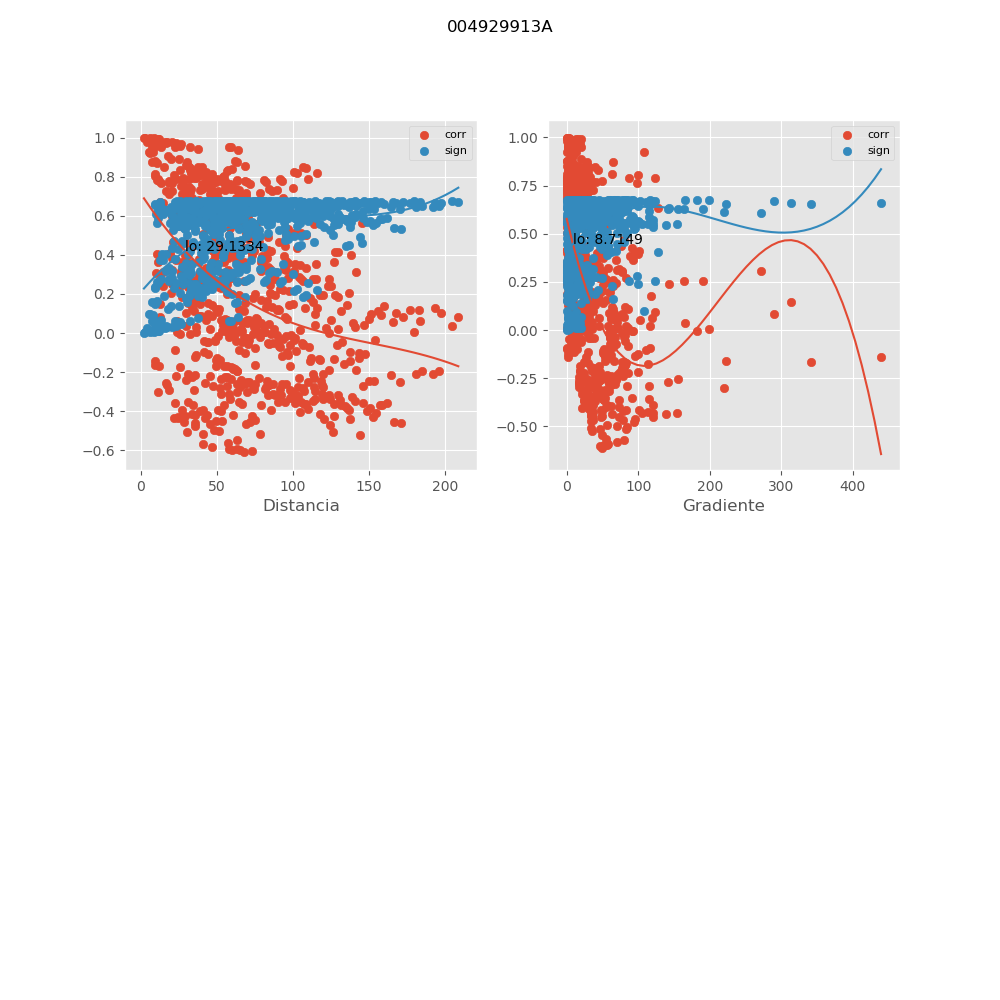

The file beside this chart, header and first rows:
, mx_co, mx_di, mx_gr, mx_si
0, 0.1476, 12.7, 313.8, 0.6598
1, 0.9565, 25.43, 10.44, 0.05741
2, 0.08939, 39.64, 59.43, 0.6691
3, 0.3705, 47.33, 21.19, 0.5819
4, 0.1359, 82.19, 37.76, 0.662
5, 0.1692, 79.17, 5.1, 0.6552
6, 0.1503, 100.3, 32.67, 0.6592
7, 0.2748, 88.09, 15.08, 0.6236
8, 0.127, 108.2, 31.22, 0.6636
9, 0.3265, 94.24, 15.18, 0.6026
10, 0.1588, 113.3, 24.72, 0.6575
11, 0.02195, 130.1, 25.88, 0.6742
12, 0.2848, 104.1, 14.67, 0.6198
13, 0.04936, 139.8, 23.93, 0.6728
14, 0.09836, 114.5, 22.35, 0.668
15, 0.1124, 156.4, 22.75, 0.666
16, -0.04664, 132.3, 3.427, 0.673
17, 0.2658, 106.9, 31.32, 0.6268
18, -0.1008, 143.5, 0.1447, 0.6676
19, -0.03374, 154.4, 15.49, 0.6737
20, 0.05743, 166.2, 13.72, 0.6723
21, 0.1182, 183.3, 14.54, 0.6651
22, 0.1033, 197.7, 12.18, 0.6673
23, 0.03539, 205, 16.73, 0.6736
24, 0.06857, 56.63, 28.15, 0.6713
25, 0.04857, 59.12, 26.96, 0.6729
26, 0.1517, 68.42, 36.54, 0.659
27, 0.04142, 146.7, 22.21, 0.6733
28, 0.1399, 159.8, 22.4, 0.6613
29, 0.3189, 100.6, 33.44, 0.6059
30, 0.07314, 150.3, 22.59, 0.6709
31, -0.0002326, 123.9, 20.38, 0.6745
32, 0.2765, 105.7, 31.65, 0.6229
33, -0.09469, 137.4, 0.1511, 0.6684
34, 0.116, 177, 14.09, 0.6654
35, 0.1261, 193.5, 12.45, 0.6638
36, 0.08356, 209, 17.18, 0.6698
37, 0.08088, 12.81, 290.3, 0.6701
38, 0.547, 27.28, 59.68, 0.4727
39, 0.1116, 34.64, 86.06, 0.6661
40, 0.05151, 69.5, 102, 0.6727
41, 0.0582, 66.55, 65.93, 0.6722
42, 0.01873, 87.58, 82.89, 0.6742
43, 0.04017, 75.52, 70.33, 0.6734
44, -0.01372, 95.52, 77.07, 0.6744
45, 0.003565, 81.78, 66.2, 0.6745
46, -0.0375, 100.6, 67.43, 0.6735
47, -0.1301, 117.4, 62.63, 0.6631
48, -0.07261, 91.8, 60.04, 0.6709
49, -0.1334, 127.1, 57.65, 0.6625
50, -0.08976, 102.1, 64.11, 0.669
51, -0.127, 143.9, 52.42, 0.6636
52, -0.2758, 119.8, 37.04, 0.6232
53, 0.07318, 96.18, 76.21, 0.6709
54, -0.3416, 130.9, 30.28, 0.5958
55, -0.1881, 141.8, 44.96, 0.6506
56, -0.2436, 153.6, 40.79, 0.6345
57, -0.2492, 170.6, 38.97, 0.6326
58, -0.1925, 185.1, 34.55, 0.6495
59, -0.2095, 192.4, 38.54, 0.6449
... 643 more rows
